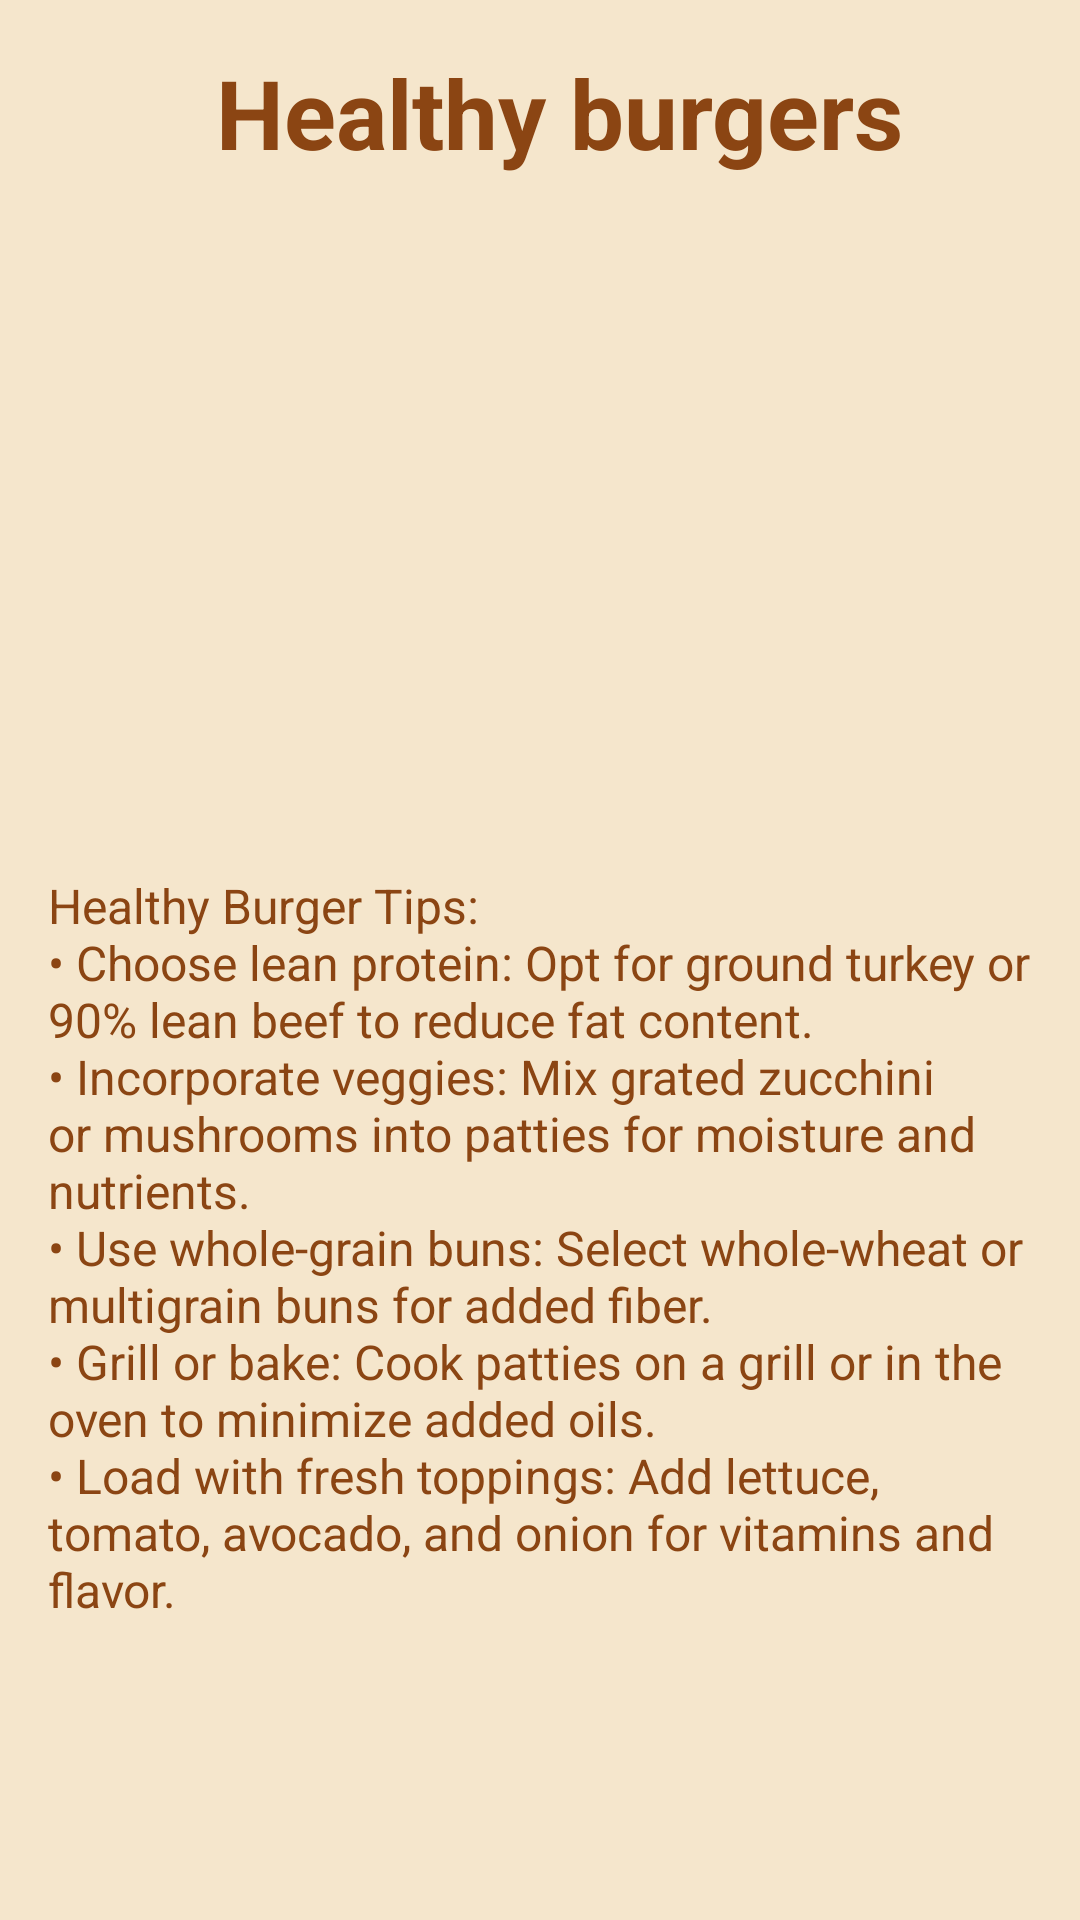

Reconstruct the res/layout file that produces this screen, plus the resources it refers to.
<!-- AndroidManifest.xml: application theme Theme.CookingMagic -->
<!-- res/layout/activity_tip_two.xml -->
<?xml version="1.0" encoding="utf-8"?>
<androidx.constraintlayout.widget.ConstraintLayout
    xmlns:android="http://schemas.android.com/apk/res/android"
    xmlns:app="http://schemas.android.com/apk/res-auto"
    xmlns:tools="http://schemas.android.com/tools"
    android:id="@+id/main"
    android:layout_width="match_parent"
    android:layout_height="match_parent"
    android:background="#F5E6CC"
    tools:context=".Activities.TipTwoActivity">

    
    <ImageView
        android:id="@+id/backButton"
        android:layout_width="40dp"
        android:layout_height="40dp"
        android:layout_marginStart="16dp"
        android:layout_marginTop="16dp"
        android:src="@drawable/back"
        android:contentDescription="Back"
        app:tint="#FF8C00"
        app:layout_constraintStart_toStartOf="parent"
        app:layout_constraintTop_toTopOf="parent" />

    
    <TextView
        android:id="@+id/tipTitleTextView"
        android:layout_width="0dp"
        android:layout_height="wrap_content"
        android:layout_marginStart="16dp"
        android:layout_marginTop="16dp"
        android:layout_marginEnd="16dp"
        android:text="@string/healthy_burgers"
        android:textColor="#8B4513"
        android:textSize="32sp"
        android:textStyle="bold"
        android:maxLines="2"
        android:ellipsize="end"
        app:layout_constraintStart_toEndOf="@id/backButton"
        app:layout_constraintEnd_toEndOf="parent"
        app:layout_constraintTop_toTopOf="parent" />

    
    <ImageView
        android:id="@+id/tipImageView"
        android:layout_width="0dp"
        android:layout_height="200dp"
        android:layout_marginStart="16dp"
        android:layout_marginTop="16dp"
        android:layout_marginEnd="16dp"
        android:scaleType="centerCrop"
        android:src="@drawable/tip_two"
        android:contentDescription="Tip Image"
        app:layout_constraintStart_toStartOf="parent"
        app:layout_constraintEnd_toEndOf="parent"
        app:layout_constraintTop_toBottomOf="@id/tipTitleTextView" />

    
    <TextView
        android:id="@+id/bakingHacksTextView"
        android:layout_width="0dp"
        android:layout_height="wrap_content"
        android:layout_marginStart="16dp"
        android:layout_marginTop="16dp"
        android:layout_marginEnd="16dp"
        android:text="@string/healthy_burger_tips_n_choose_lean_protein_opt_for_ground_turkey_or_90_lean_beef_to_reduce_fat_content_n_incorporate_veggies_mix_grated_zucchini_or_mushrooms_into_patties_for_moisture_and_nutrients_n_use_whole_grain_buns_select_whole_wheat_or_multigrain_buns_for_added_fiber_n_grill_or_bake_cook_patties_on_a_grill_or_in_the_oven_to_minimize_added_oils_n_load_with_fresh_toppings_add_lettuce_tomato_avocado_and_onion_for_vitamins_and_flavor"
        android:textColor="#8B4513"
        android:textSize="16sp"
        app:layout_constraintStart_toStartOf="parent"
        app:layout_constraintEnd_toEndOf="parent"
        app:layout_constraintTop_toBottomOf="@id/tipImageView" />
    

</androidx.constraintlayout.widget.ConstraintLayout>
<!-- resources referenced by this layout -->
<resources>
  <string name="healthy_burger_tips_n_choose_lean_protein_opt_for_ground_turkey_or_90_lean_beef_to_reduce_fat_content_n_incorporate_veggies_mix_grated_zucchini_or_mushrooms_into_patties_for_moisture_and_nutrients_n_use_whole_grain_buns_select_whole_wheat_or_multigrain_buns_for_added_fiber_n_grill_or_bake_cook_patties_on_a_grill_or_in_the_oven_to_minimize_added_oils_n_load_with_fresh_toppings_add_lettuce_tomato_avocado_and_onion_for_vitamins_and_flavor">Healthy Burger Tips:\n• Choose lean protein: Opt for ground turkey or 90% lean beef to reduce fat content.\n• Incorporate veggies: Mix grated zucchini or mushrooms into patties for moisture and nutrients.\n• Use whole-grain buns: Select whole-wheat or multigrain buns for added fiber.\n• Grill or bake: Cook patties on a grill or in the oven to minimize added oils.\n• Load with fresh toppings: Add lettuce, tomato, avocado, and onion for vitamins and flavor.</string>
  <string name="healthy_burgers">Healthy burgers</string>
  <style name="Theme.CookingMagic" parent="Base.Theme.CookingMagic" />
  <style name="Base.Theme.CookingMagic" parent="Theme.Material3.DayNight.NoActionBar">
          
          
      </style>
</resources>
